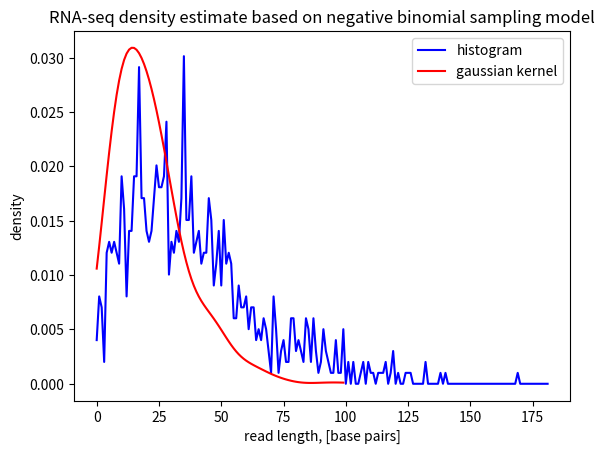

The matplotlib source for this figure:
import numpy as np
import matplotlib.pyplot as plt

class KDE():

    def __init__(self):
        #Histogram and Gaussian Kernel Estimator used to
        #analyze RNA-seq data for flux estimation of a T7 promoter
        self.G = 1e9  #length of genome in base pairs (bp)
        self.C = 1e3  #number of unique molecules
        self.L = 100  #length of a read, bp
        self.N = 1e6  #number of reads, L bp long
        self.M = 1e4  #number of unique read sequences, bp
        self.LN = 1000  #total length of assembled / mapped RNA-seq reads
        self.FDR = 0.05  #false discovery rate

        #uniform sampling (poisson model)
        self.lmbda = (self.N * self.L) / self.G  #expected number of bases covered
        self.C_est = self.M/(1-np.exp(-self.lmbda)) #library size estimate
        self.C_cvrg = self.G - self.G * np.exp(-self.lmbda) #base coverage
        self.N_gaps = self.N * np.exp(-self.lmbda) #number of gaps (uncovered bases)

        #gamma prior sampling (negative binomial model)
        #X = "number of failures before rth success"
        self.k = 0.5 # dispersion parameter (fit to data)
        self.p = self.lmbda/(self.lmbda + 1/self.k) # success probability
        self.r = 1/self.k # number of successes
        
        #RNAP binding data (RNA-seq)
        self.data = np.random.negative_binomial(self.r, self.p, size=self.LN)

    def histogram(self):
        self.bin_delta = 1  #smoothing parameter 
        self.bin_range = np.arange(1, np.max(self.data), self.bin_delta)
        self.bin_counts, _ = np.histogram(self.data, bins=self.bin_range)

        #histogram density estimation 
        #P = integral_R p(x) dx, where X is in R^3
        #p(x) = K/(NxV), where K=number of points in region R
        #N=total number of points, V=volume of region R

        rnap_density_est = self.bin_counts/(sum(self.bin_counts) * self.bin_delta)
        return rnap_density_est

    def kernel(self):
        #Gaussian kernel density estimator with smoothing parameter h
        #sum N Guassians centered at each data point, parameterized by common std dev h

        x_dim = 1  #dimension of x
        h = 10 #standard deviation

        rnap_density_support = np.linspace(0, np.max(self.data), self.L)
        rnap_density_est = 0
        for i in range(np.sum(self.bin_counts)):
            rnap_density_est += (1/(2*np.pi*h**2)**(x_dim/2.0))*np.exp(-(rnap_density_support - self.data[i])**2 / (2.0*h**2))
        #end for
        
        rnap_density_est = rnap_density_est / np.sum(rnap_density_est)
        return rnap_density_est

if __name__ == "__main__":

    kde = KDE()
    est1 = kde.histogram()
    est2 = kde.kernel()

    plt.figure()
    plt.plot(est1, c='b', label='histogram')
    plt.plot(est2, c='r', label='gaussian kernel')
    plt.title("RNA-seq density estimate based on negative binomial sampling model")
    plt.xlabel("read length, [base pairs]"); plt.ylabel("density"); plt.legend()
    plt.show()